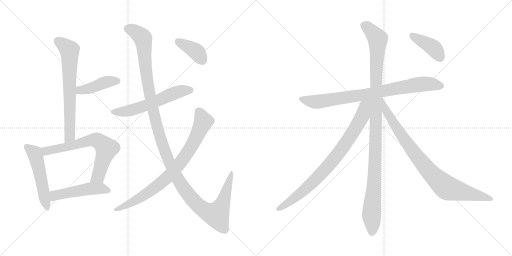
t = 0.00 s
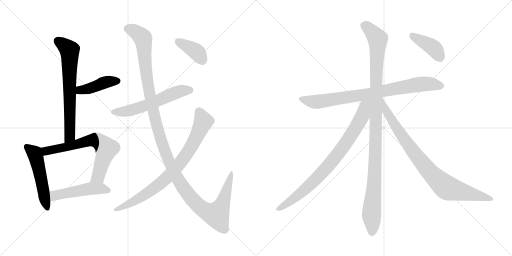
t = 2.32 s
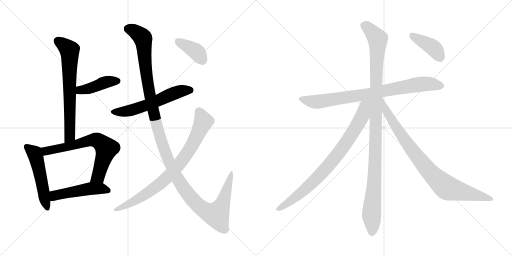
t = 4.63 s
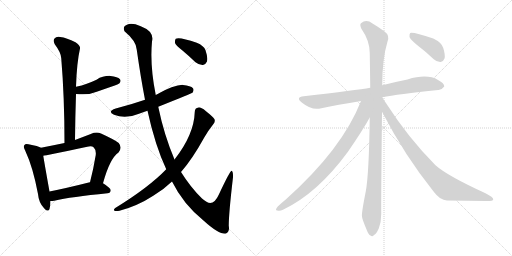
t = 6.95 s
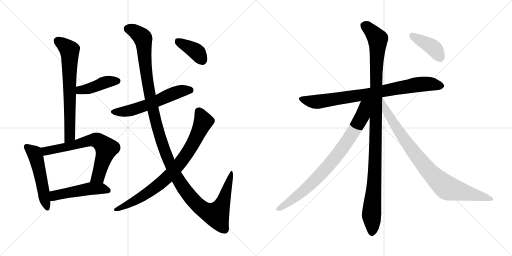
t = 9.26 s
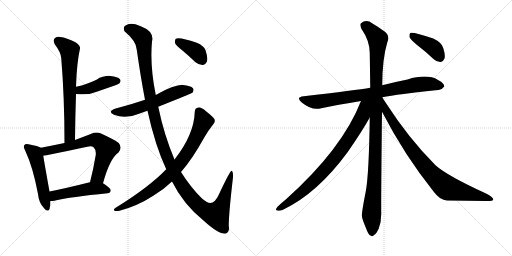
t = 11.58 s

The animated SVG that drew these frames (rendered in a browser with its animation timeline set to each time). Animation: 14 CSS @keyframes rules; one cycle of 11.58 s.

<svg version="1.1" viewBox="0 0 2048 1024" xmlns="http://www.w3.org/2000/svg">
  <g stroke="lightgray" stroke-dasharray="1,1" stroke-width="1" transform="scale(4, 4)">
    <line x1="0" y1="0" x2="256" y2="256"></line>
    <line x1="256" y1="0" x2="0" y2="256"></line>
    <line x1="128" y1="0" x2="128" y2="256"></line>
    <line x1="0" y1="128" x2="256" y2="128"></line>
    <line x1="256" y1="0" x2="512" y2="256"></line>
    <line x1="512" y1="0" x2="256" y2="256"></line>
    <line x1="384" y1="0" x2="384" y2="256"></line>
    <line x1="256" y1="128" x2="512" y2="128"></line>
  </g>
<g transform="scale(1, -1) translate(0, -850)">
   <style type="text/css">
    @keyframes keyframes0 {
      from {
       stroke: black;
       stroke-dashoffset: 684;
       stroke-width: 128;
       }
       69% {
       animation-timing-function: step-end;
       stroke: black;
       stroke-dashoffset: 0;
       stroke-width: 128;
       }
       to {
       stroke: black;
       stroke-width: 1024;
       }
       }
       #make-me-a-hanzi-animation-0 {
         animation: keyframes0 0.806641s both;
         animation-delay: 0.000000s;
         animation-timing-function: linear;
       }
    @keyframes keyframes1 {
      from {
       stroke: black;
       stroke-dashoffset: 423;
       stroke-width: 128;
       }
       58% {
       animation-timing-function: step-end;
       stroke: black;
       stroke-dashoffset: 0;
       stroke-width: 128;
       }
       to {
       stroke: black;
       stroke-width: 1024;
       }
       }
       #make-me-a-hanzi-animation-1 {
         animation: keyframes1 0.594238s both;
         animation-delay: 0.806641s;
         animation-timing-function: linear;
       }
    @keyframes keyframes2 {
      from {
       stroke: black;
       stroke-dashoffset: 519;
       stroke-width: 128;
       }
       63% {
       animation-timing-function: step-end;
       stroke: black;
       stroke-dashoffset: 0;
       stroke-width: 128;
       }
       to {
       stroke: black;
       stroke-width: 1024;
       }
       }
       #make-me-a-hanzi-animation-2 {
         animation: keyframes2 0.672363s both;
         animation-delay: 1.400879s;
         animation-timing-function: linear;
       }
    @keyframes keyframes3 {
      from {
       stroke: black;
       stroke-dashoffset: 679;
       stroke-width: 128;
       }
       69% {
       animation-timing-function: step-end;
       stroke: black;
       stroke-dashoffset: 0;
       stroke-width: 128;
       }
       to {
       stroke: black;
       stroke-width: 1024;
       }
       }
       #make-me-a-hanzi-animation-3 {
         animation: keyframes3 0.802572s both;
         animation-delay: 2.073242s;
         animation-timing-function: linear;
       }
    @keyframes keyframes4 {
      from {
       stroke: black;
       stroke-dashoffset: 492;
       stroke-width: 128;
       }
       62% {
       animation-timing-function: step-end;
       stroke: black;
       stroke-dashoffset: 0;
       stroke-width: 128;
       }
       to {
       stroke: black;
       stroke-width: 1024;
       }
       }
       #make-me-a-hanzi-animation-4 {
         animation: keyframes4 0.650391s both;
         animation-delay: 2.875814s;
         animation-timing-function: linear;
       }
    @keyframes keyframes5 {
      from {
       stroke: black;
       stroke-dashoffset: 579;
       stroke-width: 128;
       }
       65% {
       animation-timing-function: step-end;
       stroke: black;
       stroke-dashoffset: 0;
       stroke-width: 128;
       }
       to {
       stroke: black;
       stroke-width: 1024;
       }
       }
       #make-me-a-hanzi-animation-5 {
         animation: keyframes5 0.721191s both;
         animation-delay: 3.526205s;
         animation-timing-function: linear;
       }
    @keyframes keyframes6 {
      from {
       stroke: black;
       stroke-dashoffset: 1312;
       stroke-width: 128;
       }
       81% {
       animation-timing-function: step-end;
       stroke: black;
       stroke-dashoffset: 0;
       stroke-width: 128;
       }
       to {
       stroke: black;
       stroke-width: 1024;
       }
       }
       #make-me-a-hanzi-animation-6 {
         animation: keyframes6 1.317708s both;
         animation-delay: 4.247396s;
         animation-timing-function: linear;
       }
    @keyframes keyframes7 {
      from {
       stroke: black;
       stroke-dashoffset: 814;
       stroke-width: 128;
       }
       73% {
       animation-timing-function: step-end;
       stroke: black;
       stroke-dashoffset: 0;
       stroke-width: 128;
       }
       to {
       stroke: black;
       stroke-width: 1024;
       }
       }
       #make-me-a-hanzi-animation-7 {
         animation: keyframes7 0.912435s both;
         animation-delay: 5.565104s;
         animation-timing-function: linear;
       }
    @keyframes keyframes8 {
      from {
       stroke: black;
       stroke-dashoffset: 386;
       stroke-width: 128;
       }
       56% {
       animation-timing-function: step-end;
       stroke: black;
       stroke-dashoffset: 0;
       stroke-width: 128;
       }
       to {
       stroke: black;
       stroke-width: 1024;
       }
       }
       #make-me-a-hanzi-animation-8 {
         animation: keyframes8 0.564128s both;
         animation-delay: 6.477539s;
         animation-timing-function: linear;
       }
    @keyframes keyframes9 {
      from {
       stroke: black;
       stroke-dashoffset: 819;
       stroke-width: 128;
       }
       73% {
       animation-timing-function: step-end;
       stroke: black;
       stroke-dashoffset: 0;
       stroke-width: 128;
       }
       to {
       stroke: black;
       stroke-width: 1024;
       }
       }
       #make-me-a-hanzi-animation-9 {
         animation: keyframes9 0.916504s both;
         animation-delay: 7.041667s;
         animation-timing-function: linear;
       }
    @keyframes keyframes10 {
      from {
       stroke: black;
       stroke-dashoffset: 1104;
       stroke-width: 128;
       }
       78% {
       animation-timing-function: step-end;
       stroke: black;
       stroke-dashoffset: 0;
       stroke-width: 128;
       }
       to {
       stroke: black;
       stroke-width: 1024;
       }
       }
       #make-me-a-hanzi-animation-10 {
         animation: keyframes10 1.148438s both;
         animation-delay: 7.958171s;
         animation-timing-function: linear;
       }
    @keyframes keyframes11 {
      from {
       stroke: black;
       stroke-dashoffset: 829;
       stroke-width: 128;
       }
       73% {
       animation-timing-function: step-end;
       stroke: black;
       stroke-dashoffset: 0;
       stroke-width: 128;
       }
       to {
       stroke: black;
       stroke-width: 1024;
       }
       }
       #make-me-a-hanzi-animation-11 {
         animation: keyframes11 0.924642s both;
         animation-delay: 9.106609s;
         animation-timing-function: linear;
       }
    @keyframes keyframes12 {
      from {
       stroke: black;
       stroke-dashoffset: 875;
       stroke-width: 128;
       }
       74% {
       animation-timing-function: step-end;
       stroke: black;
       stroke-dashoffset: 0;
       stroke-width: 128;
       }
       to {
       stroke: black;
       stroke-width: 1024;
       }
       }
       #make-me-a-hanzi-animation-12 {
         animation: keyframes12 0.962077s both;
         animation-delay: 10.031251s;
         animation-timing-function: linear;
       }
    @keyframes keyframes13 {
      from {
       stroke: black;
       stroke-dashoffset: 407;
       stroke-width: 128;
       }
       57% {
       animation-timing-function: step-end;
       stroke: black;
       stroke-dashoffset: 0;
       stroke-width: 128;
       }
       to {
       stroke: black;
       stroke-width: 1024;
       }
       }
       #make-me-a-hanzi-animation-13 {
         animation: keyframes13 0.581217s both;
         animation-delay: 10.993328s;
         animation-timing-function: linear;
       }
</style>
<path d="M 300.0 290.5 Q 301.0 386.5 304.0 474.5 L 304.0 503.5 Q 307.0 599.5 320.0 656.5 Q 323.0 666.5 302.0 681.5 Q 266.0 699.5 241.0 702.5 Q 225.0 705.5 218.0 696.5 Q 211.0 687.5 219.0 673.5 Q 244.0 640.5 245.0 617.5 Q 258.0 461.5 258.0 278.5 C 258.0 248.5 300.0 260.5 300.0 290.5 Z" fill="lightgray"></path> 
<path d="M 304.0 474.5 Q 353.0 468.5 387.0 483.5 Q 421.0 495.5 459.0 508.5 Q 475.0 514.5 478.0 517.5 Q 485.0 526.5 480.0 533.5 Q 471.0 543.5 442.0 546.5 Q 412.0 547.5 386.0 531.5 Q 367.0 522.5 347.0 515.5 Q 328.0 508.5 304.0 503.5 C 275.0 497.5 274.0 477.5 304.0 474.5 Z" fill="lightgray"></path> 
<path d="M 164.0 259.5 Q 154.0 266.5 114.0 273.5 Q 101.0 276.5 98.0 270.5 Q 91.0 264.5 101.0 247.5 Q 132.0 181.5 152.0 74.5 Q 155.0 41.5 174.0 20.5 Q 193.0 -1.5 198.0 14.5 Q 202.0 27.5 202.0 46.5 L 198.0 84.5 Q 179.0 190.5 173.0 227.5 C 168.0 257.5 168.0 257.5 164.0 259.5 Z" fill="lightgray"></path> 
<path d="M 412.0 117.5 Q 439.0 216.5 474.0 240.5 Q 490.0 259.5 475.0 278.5 Q 459.0 291.5 404.0 316.5 Q 385.0 323.5 363.0 314.5 Q 329.0 301.5 300.0 290.5 L 258.0 278.5 Q 210.0 268.5 164.0 259.5 C 135.0 253.5 143.0 222.5 173.0 227.5 Q 179.0 227.5 349.0 263.5 Q 368.0 267.5 375.0 260.5 Q 385.0 251.5 383.0 230.5 Q 373.0 170.5 360.0 121.5 C 353.0 92.5 404.0 88.5 412.0 117.5 Z" fill="lightgray"></path> 
<path d="M 202.0 46.5 Q 209.0 46.5 217.0 47.5 Q 284.0 63.5 430.0 77.5 Q 442.0 78.5 443.0 89.5 Q 443.0 98.5 412.0 117.5 L 360.0 121.5 Q 356.0 121.5 355.0 120.5 Q 268.0 98.5 198.0 84.5 C 169.0 78.5 172.0 45.5 202.0 46.5 Z" fill="lightgray"></path> 
<path d="M 633.0 423.5 Q 768.0 477.5 770.0 479.5 Q 777.0 489.5 772.0 497.5 Q 763.0 507.5 732.0 510.5 Q 698.0 511.5 623.0 470.5 L 580.0 451.5 Q 525.0 432.5 463.0 416.5 Q 427.0 404.5 456.0 391.5 Q 501.0 372.5 556.0 395.5 Q 572.0 401.5 590.0 407.5 L 633.0 423.5 Z" fill="lightgray"></path> 
<path d="M 688.0 124.5 Q 733.0 33.5 815.0 -32.5 Q 872.0 -84.5 901.0 -84.5 Q 920.0 -80.5 915.0 -52.5 Q 915.0 -3.5 932.0 141.5 Q 933.0 165.5 926.0 167.5 Q 920.0 167.5 875.0 71.5 Q 854.0 25.5 826.0 43.5 Q 817.0 49.5 808.0 56.5 Q 762.0 101.5 724.0 162.5 L 698.0 212.5 Q 656.0 311.5 633.0 423.5 L 623.0 470.5 Q 599.0 587.5 608.0 684.5 Q 618.0 724.5 563.0 745.5 Q 527.0 760.5 508.0 751.5 Q 489.0 744.5 498.0 725.5 Q 546.0 685.5 547.0 651.5 Q 563.0 539.5 580.0 451.5 L 590.0 407.5 Q 620.0 269.5 665.0 173.5 L 688.0 124.5 Z" fill="lightgray"></path> 
<path d="M 665.0 173.5 Q 596.0 101.5 461.0 18.5 Q 452.0 11.5 458.0 7.5 Q 465.0 4.5 478.0 7.5 Q 550.0 26.5 613.0 67.5 Q 655.0 92.5 688.0 124.5 L 724.0 162.5 Q 769.0 213.5 817.0 300.5 Q 833.0 328.5 853.0 353.5 Q 862.0 362.5 858.0 373.5 Q 852.0 383.5 824.0 405.5 Q 803.0 421.5 794.0 420.5 Q 779.0 419.5 779.0 402.5 Q 776.0 311.5 698.0 212.5 L 665.0 173.5 Z" fill="lightgray"></path> 
<path d="M 731.0 647.5 Q 756.0 626.5 782.0 601.5 Q 797.0 589.5 812.0 590.5 Q 822.0 591.5 828.0 604.5 Q 832.0 620.5 822.0 649.5 Q 816.0 667.5 787.0 679.5 Q 718.0 703.5 703.0 695.5 Q 699.0 691.5 700.0 678.5 Q 704.0 668.5 731.0 647.5 Z" fill="lightgray"></path> 
<path d="M 1529.0 461.5 Q 1589.0 473.5 1753.0 490.5 Q 1766.0 489.5 1777.0 504.5 Q 1778.0 517.5 1752.0 530.5 Q 1709.0 555.5 1630.0 532.5 Q 1579.0 522.5 1529.0 509.5 L 1481.0 499.5 Q 1427.0 490.5 1215.0 465.5 Q 1181.0 461.5 1207.0 440.5 Q 1244.0 410.5 1276.0 415.5 Q 1351.0 431.5 1444.0 446.5 L 1529.0 461.5 Z" fill="lightgray"></path> 
<path d="M 1529.0 509.5 Q 1529.0 614.5 1549.0 680.5 Q 1562.0 707.5 1537.0 725.5 Q 1521.0 737.5 1490.0 756.5 Q 1465.0 774.5 1444.0 757.5 Q 1438.0 753.5 1445.0 736.5 Q 1479.0 687.5 1479.0 638.5 Q 1480.0 574.5 1481.0 499.5 L 1479.0 380.5 Q 1476.0 154.5 1463.0 84.5 Q 1445.0 -6.5 1448.0 -15.5 Q 1448.0 -24.5 1467.0 -69.5 Q 1474.0 -88.5 1482.0 -91.5 Q 1489.0 -98.5 1496.0 -89.5 Q 1505.0 -85.5 1515.0 -63.5 Q 1525.0 -38.5 1525.0 -4.5 Q 1524.0 40.5 1528.0 403.5 L 1529.0 509.5 Z" fill="lightgray"></path> 
<path d="M 1444.0 446.5 Q 1369.0 254.5 1143.0 52.5 Q 1127.0 39.5 1111.0 24.5 Q 1098.0 9.5 1109.0 8.5 Q 1119.0 4.5 1132.0 11.5 Q 1270.0 77.5 1391.0 242.5 Q 1451.0 329.5 1479.0 380.5 C 1529.0 468.5 1463.0 494.5 1444.0 446.5 Z" fill="lightgray"></path> 
<path d="M 1528.0 403.5 Q 1618.0 229.5 1735.0 83.5 Q 1760.0 49.5 1788.0 48.5 Q 1870.0 47.5 1941.0 46.5 Q 1972.0 45.5 1973.0 52.5 Q 1974.0 61.5 1942.0 77.5 Q 1789.0 147.5 1742.0 189.5 Q 1634.0 297.5 1541.0 442.5 Q 1534.0 452.5 1529.0 461.5 L 1529.0 461.5 C 1512.0 486.5 1514.0 430.5 1528.0 403.5 Z" fill="lightgray"></path> 
<path d="M 1667.0 671.5 Q 1700.0 646.5 1735.0 613.5 Q 1748.0 601.5 1763.0 602.5 Q 1773.0 603.5 1778.0 616.5 Q 1782.0 629.5 1773.0 658.5 Q 1767.0 680.5 1733.0 696.5 Q 1652.0 723.5 1641.0 718.5 Q 1637.0 714.5 1638.0 702.5 Q 1642.0 692.5 1667.0 671.5 Z" fill="lightgray"></path> 
      <clipPath id="make-me-a-hanzi-clip-0">
      <path d="M 300.0 290.5 Q 301.0 386.5 304.0 474.5 L 304.0 503.5 Q 307.0 599.5 320.0 656.5 Q 323.0 666.5 302.0 681.5 Q 266.0 699.5 241.0 702.5 Q 225.0 705.5 218.0 696.5 Q 211.0 687.5 219.0 673.5 Q 244.0 640.5 245.0 617.5 Q 258.0 461.5 258.0 278.5 C 258.0 248.5 300.0 260.5 300.0 290.5 Z" fill="lightgray"></path>
      </clipPath>
      <path clip-path="url(#make-me-a-hanzi-clip-0)" d="M 231.0 686.5 L 269.0 659.5 L 279.0 645.5 L 280.0 314.5 L 263.0 286.5 " fill="none" id="make-me-a-hanzi-animation-0" stroke-dasharray="556 1112" stroke-linecap="round"></path>

      <clipPath id="make-me-a-hanzi-clip-1">
      <path d="M 304.0 474.5 Q 353.0 468.5 387.0 483.5 Q 421.0 495.5 459.0 508.5 Q 475.0 514.5 478.0 517.5 Q 485.0 526.5 480.0 533.5 Q 471.0 543.5 442.0 546.5 Q 412.0 547.5 386.0 531.5 Q 367.0 522.5 347.0 515.5 Q 328.0 508.5 304.0 503.5 C 275.0 497.5 274.0 477.5 304.0 474.5 Z" fill="lightgray"></path>
      </clipPath>
      <path clip-path="url(#make-me-a-hanzi-clip-1)" d="M 313.0 481.5 L 321.0 490.5 L 353.0 494.5 L 424.0 521.5 L 470.0 526.5 " fill="none" id="make-me-a-hanzi-animation-1" stroke-dasharray="295 590" stroke-linecap="round"></path>

      <clipPath id="make-me-a-hanzi-clip-2">
      <path d="M 164.0 259.5 Q 154.0 266.5 114.0 273.5 Q 101.0 276.5 98.0 270.5 Q 91.0 264.5 101.0 247.5 Q 132.0 181.5 152.0 74.5 Q 155.0 41.5 174.0 20.5 Q 193.0 -1.5 198.0 14.5 Q 202.0 27.5 202.0 46.5 L 198.0 84.5 Q 179.0 190.5 173.0 227.5 C 168.0 257.5 168.0 257.5 164.0 259.5 Z" fill="lightgray"></path>
      </clipPath>
      <path clip-path="url(#make-me-a-hanzi-clip-2)" d="M 107.0 262.5 L 140.0 235.5 L 187.0 20.5 " fill="none" id="make-me-a-hanzi-animation-2" stroke-dasharray="391 782" stroke-linecap="round"></path>

      <clipPath id="make-me-a-hanzi-clip-3">
      <path d="M 412.0 117.5 Q 439.0 216.5 474.0 240.5 Q 490.0 259.5 475.0 278.5 Q 459.0 291.5 404.0 316.5 Q 385.0 323.5 363.0 314.5 Q 329.0 301.5 300.0 290.5 L 258.0 278.5 Q 210.0 268.5 164.0 259.5 C 135.0 253.5 143.0 222.5 173.0 227.5 Q 179.0 227.5 349.0 263.5 Q 368.0 267.5 375.0 260.5 Q 385.0 251.5 383.0 230.5 Q 373.0 170.5 360.0 121.5 C 353.0 92.5 404.0 88.5 412.0 117.5 Z" fill="lightgray"></path>
      </clipPath>
      <path clip-path="url(#make-me-a-hanzi-clip-3)" d="M 173.0 233.5 L 190.0 248.5 L 306.0 270.5 L 365.0 289.5 L 399.0 283.5 L 426.0 256.5 L 393.0 144.5 L 367.0 127.5 " fill="none" id="make-me-a-hanzi-animation-3" stroke-dasharray="551 1102" stroke-linecap="round"></path>

      <clipPath id="make-me-a-hanzi-clip-4">
      <path d="M 202.0 46.5 Q 209.0 46.5 217.0 47.5 Q 284.0 63.5 430.0 77.5 Q 442.0 78.5 443.0 89.5 Q 443.0 98.5 412.0 117.5 L 360.0 121.5 Q 356.0 121.5 355.0 120.5 Q 268.0 98.5 198.0 84.5 C 169.0 78.5 172.0 45.5 202.0 46.5 Z" fill="lightgray"></path>
      </clipPath>
      <path clip-path="url(#make-me-a-hanzi-clip-4)" d="M 209.0 53.5 L 221.0 69.5 L 353.0 94.5 L 410.0 96.5 L 433.0 88.5 " fill="none" id="make-me-a-hanzi-animation-4" stroke-dasharray="364 728" stroke-linecap="round"></path>

      <clipPath id="make-me-a-hanzi-clip-5">
      <path d="M 633.0 423.5 Q 768.0 477.5 770.0 479.5 Q 777.0 489.5 772.0 497.5 Q 763.0 507.5 732.0 510.5 Q 698.0 511.5 623.0 470.5 L 580.0 451.5 Q 525.0 432.5 463.0 416.5 Q 427.0 404.5 456.0 391.5 Q 501.0 372.5 556.0 395.5 Q 572.0 401.5 590.0 407.5 L 633.0 423.5 Z" fill="lightgray"></path>
      </clipPath>
      <path clip-path="url(#make-me-a-hanzi-clip-5)" d="M 457.0 404.5 L 527.0 409.5 L 728.0 487.5 L 765.0 487.5 " fill="none" id="make-me-a-hanzi-animation-5" stroke-dasharray="451 902" stroke-linecap="round"></path>

      <clipPath id="make-me-a-hanzi-clip-6">
      <path d="M 688.0 124.5 Q 733.0 33.5 815.0 -32.5 Q 872.0 -84.5 901.0 -84.5 Q 920.0 -80.5 915.0 -52.5 Q 915.0 -3.5 932.0 141.5 Q 933.0 165.5 926.0 167.5 Q 920.0 167.5 875.0 71.5 Q 854.0 25.5 826.0 43.5 Q 817.0 49.5 808.0 56.5 Q 762.0 101.5 724.0 162.5 L 698.0 212.5 Q 656.0 311.5 633.0 423.5 L 623.0 470.5 Q 599.0 587.5 608.0 684.5 Q 618.0 724.5 563.0 745.5 Q 527.0 760.5 508.0 751.5 Q 489.0 744.5 498.0 725.5 Q 546.0 685.5 547.0 651.5 Q 563.0 539.5 580.0 451.5 L 590.0 407.5 Q 620.0 269.5 665.0 173.5 L 688.0 124.5 Z" fill="lightgray"></path>
      </clipPath>
      <path clip-path="url(#make-me-a-hanzi-clip-6)" d="M 511.0 735.5 L 545.0 721.5 L 572.0 695.5 L 588.0 534.5 L 629.0 338.5 L 677.0 200.5 L 738.0 92.5 L 807.0 16.5 L 865.0 -8.5 L 891.0 38.5 L 927.0 163.5 " fill="none" id="make-me-a-hanzi-animation-6" stroke-dasharray="1184 2368" stroke-linecap="round"></path>

      <clipPath id="make-me-a-hanzi-clip-7">
      <path d="M 665.0 173.5 Q 596.0 101.5 461.0 18.5 Q 452.0 11.5 458.0 7.5 Q 465.0 4.5 478.0 7.5 Q 550.0 26.5 613.0 67.5 Q 655.0 92.5 688.0 124.5 L 724.0 162.5 Q 769.0 213.5 817.0 300.5 Q 833.0 328.5 853.0 353.5 Q 862.0 362.5 858.0 373.5 Q 852.0 383.5 824.0 405.5 Q 803.0 421.5 794.0 420.5 Q 779.0 419.5 779.0 402.5 Q 776.0 311.5 698.0 212.5 L 665.0 173.5 Z" fill="lightgray"></path>
      </clipPath>
      <path clip-path="url(#make-me-a-hanzi-clip-7)" d="M 794.0 405.5 L 813.0 364.5 L 773.0 276.5 L 709.0 184.5 L 655.0 127.5 L 605.0 89.5 L 547.0 51.5 L 463.0 11.5 " fill="none" id="make-me-a-hanzi-animation-7" stroke-dasharray="686 1372" stroke-linecap="round"></path>

      <clipPath id="make-me-a-hanzi-clip-8">
      <path d="M 731.0 647.5 Q 756.0 626.5 782.0 601.5 Q 797.0 589.5 812.0 590.5 Q 822.0 591.5 828.0 604.5 Q 832.0 620.5 822.0 649.5 Q 816.0 667.5 787.0 679.5 Q 718.0 703.5 703.0 695.5 Q 699.0 691.5 700.0 678.5 Q 704.0 668.5 731.0 647.5 Z" fill="lightgray"></path>
      </clipPath>
      <path clip-path="url(#make-me-a-hanzi-clip-8)" d="M 708.0 689.5 L 781.0 647.5 L 808.0 610.5 " fill="none" id="make-me-a-hanzi-animation-8" stroke-dasharray="258 516" stroke-linecap="round"></path>

      <clipPath id="make-me-a-hanzi-clip-9">
      <path d="M 1529.0 461.5 Q 1589.0 473.5 1753.0 490.5 Q 1766.0 489.5 1777.0 504.5 Q 1778.0 517.5 1752.0 530.5 Q 1709.0 555.5 1630.0 532.5 Q 1579.0 522.5 1529.0 509.5 L 1481.0 499.5 Q 1427.0 490.5 1215.0 465.5 Q 1181.0 461.5 1207.0 440.5 Q 1244.0 410.5 1276.0 415.5 Q 1351.0 431.5 1444.0 446.5 L 1529.0 461.5 Z" fill="lightgray"></path>
      </clipPath>
      <path clip-path="url(#make-me-a-hanzi-clip-9)" d="M 1209.0 453.5 L 1268.0 443.5 L 1693.0 514.5 L 1765.0 505.5 " fill="none" id="make-me-a-hanzi-animation-9" stroke-dasharray="691 1382" stroke-linecap="round"></path>

      <clipPath id="make-me-a-hanzi-clip-10">
      <path d="M 1529.0 509.5 Q 1529.0 614.5 1549.0 680.5 Q 1562.0 707.5 1537.0 725.5 Q 1521.0 737.5 1490.0 756.5 Q 1465.0 774.5 1444.0 757.5 Q 1438.0 753.5 1445.0 736.5 Q 1479.0 687.5 1479.0 638.5 Q 1480.0 574.5 1481.0 499.5 L 1479.0 380.5 Q 1476.0 154.5 1463.0 84.5 Q 1445.0 -6.5 1448.0 -15.5 Q 1448.0 -24.5 1467.0 -69.5 Q 1474.0 -88.5 1482.0 -91.5 Q 1489.0 -98.5 1496.0 -89.5 Q 1505.0 -85.5 1515.0 -63.5 Q 1525.0 -38.5 1525.0 -4.5 Q 1524.0 40.5 1528.0 403.5 L 1529.0 509.5 Z" fill="lightgray"></path>
      </clipPath>
      <path clip-path="url(#make-me-a-hanzi-clip-10)" d="M 1458.0 748.5 L 1511.0 694.5 L 1501.0 200.5 L 1487.0 6.5 L 1487.0 -77.5 " fill="none" id="make-me-a-hanzi-animation-10" stroke-dasharray="976 1952" stroke-linecap="round"></path>

      <clipPath id="make-me-a-hanzi-clip-11">
      <path d="M 1444.0 446.5 Q 1369.0 254.5 1143.0 52.5 Q 1127.0 39.5 1111.0 24.5 Q 1098.0 9.5 1109.0 8.5 Q 1119.0 4.5 1132.0 11.5 Q 1270.0 77.5 1391.0 242.5 Q 1451.0 329.5 1479.0 380.5 C 1529.0 468.5 1463.0 494.5 1444.0 446.5 Z" fill="lightgray"></path>
      </clipPath>
      <path clip-path="url(#make-me-a-hanzi-clip-11)" d="M 1475.0 445.5 L 1459.0 427.5 L 1441.0 369.5 L 1404.0 308.5 L 1321.0 196.5 L 1200.0 75.5 L 1133.0 25.5 L 1112.0 16.5 " fill="none" id="make-me-a-hanzi-animation-11" stroke-dasharray="701 1402" stroke-linecap="round"></path>

      <clipPath id="make-me-a-hanzi-clip-12">
      <path d="M 1528.0 403.5 Q 1618.0 229.5 1735.0 83.5 Q 1760.0 49.5 1788.0 48.5 Q 1870.0 47.5 1941.0 46.5 Q 1972.0 45.5 1973.0 52.5 Q 1974.0 61.5 1942.0 77.5 Q 1789.0 147.5 1742.0 189.5 Q 1634.0 297.5 1541.0 442.5 Q 1534.0 452.5 1529.0 461.5 L 1529.0 461.5 C 1512.0 486.5 1514.0 430.5 1528.0 403.5 Z" fill="lightgray"></path>
      </clipPath>
      <path clip-path="url(#make-me-a-hanzi-clip-12)" d="M 1535.0 445.5 L 1546.0 403.5 L 1606.0 308.5 L 1671.0 220.5 L 1742.0 138.5 L 1797.0 95.5 L 1968.0 54.5 " fill="none" id="make-me-a-hanzi-animation-12" stroke-dasharray="747 1494" stroke-linecap="round"></path>

      <clipPath id="make-me-a-hanzi-clip-13">
      <path d="M 1667.0 671.5 Q 1700.0 646.5 1735.0 613.5 Q 1748.0 601.5 1763.0 602.5 Q 1773.0 603.5 1778.0 616.5 Q 1782.0 629.5 1773.0 658.5 Q 1767.0 680.5 1733.0 696.5 Q 1652.0 723.5 1641.0 718.5 Q 1637.0 714.5 1638.0 702.5 Q 1642.0 692.5 1667.0 671.5 Z" fill="lightgray"></path>
      </clipPath>
      <path clip-path="url(#make-me-a-hanzi-clip-13)" d="M 1645.0 713.5 L 1735.0 658.5 L 1760.0 620.5 " fill="none" id="make-me-a-hanzi-animation-13" stroke-dasharray="279 558" stroke-linecap="round"></path>

</g>
</svg>
